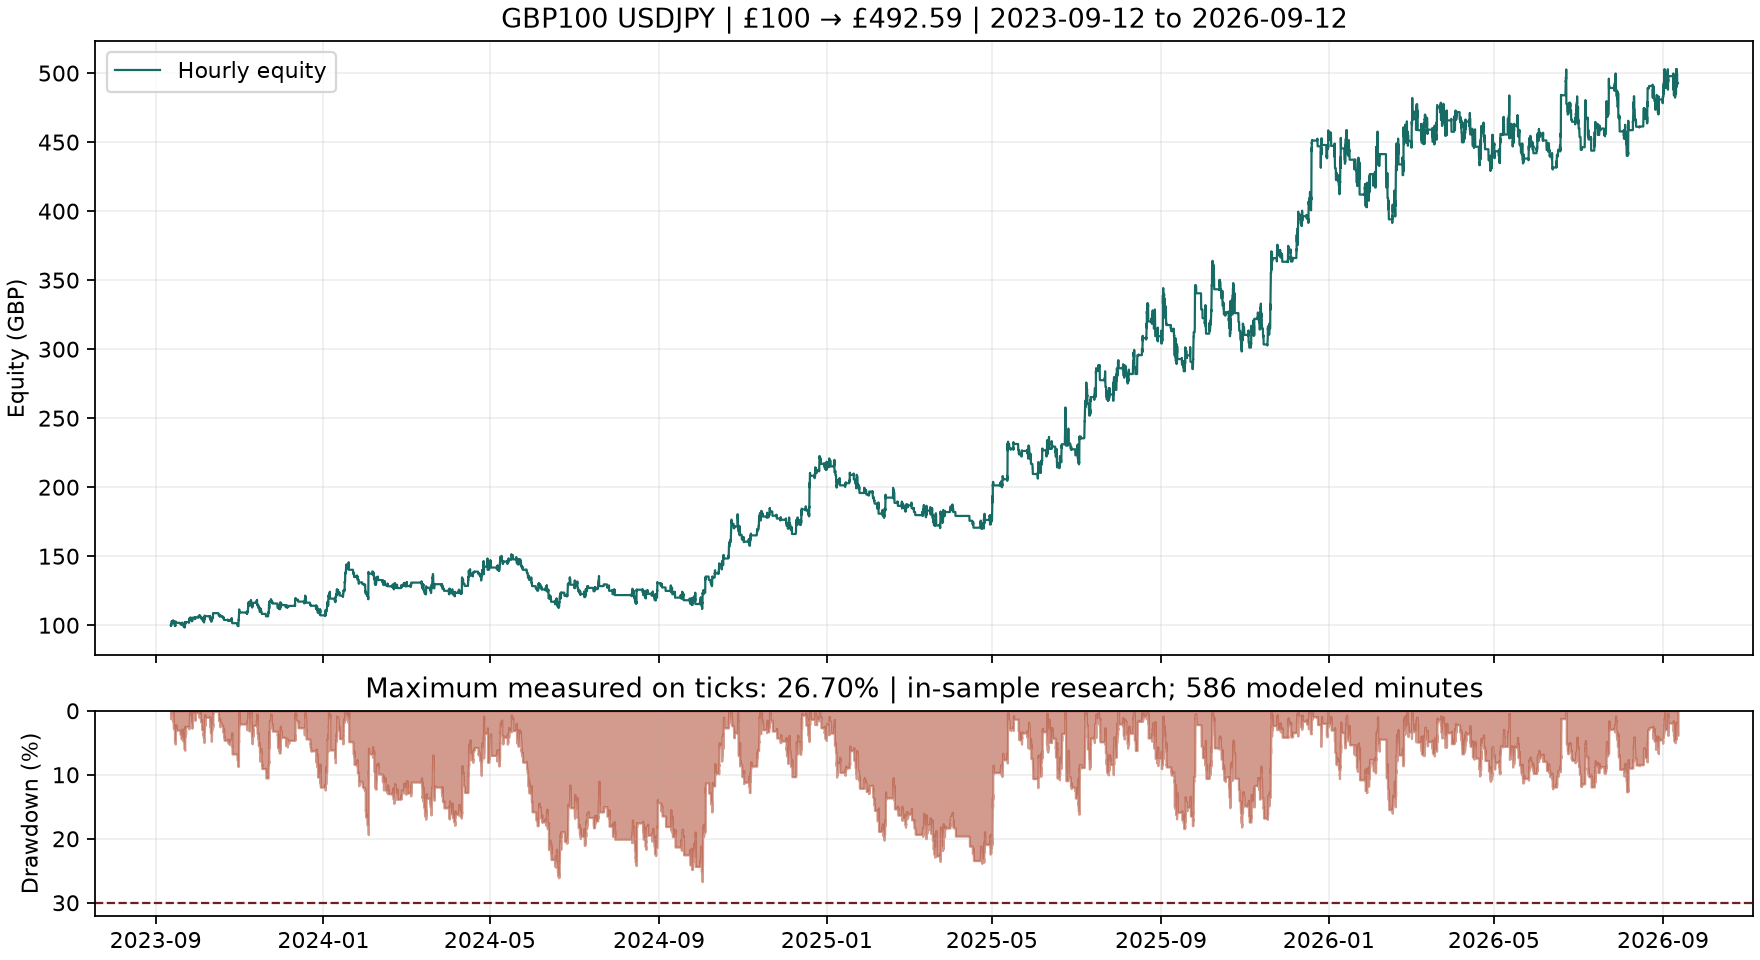

Data behind this chart, as committed beside it:
time, balance, equity, peak, max_drawdown_pct
2023.09.12 00:00:00, 100.0, 100.0, 100.0, 0.0
2023.09.12 01:00:00, 100.0, 100.0, 100.0, 0.0
2023.09.12 02:00:00, 100.0, 100.0, 100.0, 0.0
2023.09.12 03:00:00, 100.0, 100.1, 100.7, 1.251
2023.09.12 04:00:00, 100.0, 99.4, 100.7, 1.986
2023.09.12 05:00:00, 100.0, 100.1, 100.7, 1.986
2023.09.12 06:00:00, 100.0, 99.96, 100.7, 1.986
2023.09.12 07:00:00, 100.0, 100.3, 100.7, 1.986
2023.09.12 08:00:00, 100.0, 100.8, 101.0, 1.986
2023.09.12 09:00:00, 100.0, 101.2, 101.5, 1.986
2023.09.12 10:00:00, 100.0, 100.7, 101.5, 1.986
2023.09.12 11:00:00, 100.0, 100.6, 101.5, 1.986
2023.09.12 12:00:00, 100.0, 100.6, 101.5, 1.986
2023.09.12 13:00:00, 100.0, 101.3, 101.7, 1.986
2023.09.12 14:00:00, 100.0, 101.2, 101.8, 1.986
2023.09.12 15:00:00, 100.0, 102.5, 102.7, 1.986
2023.09.12 16:00:00, 100.0, 102.9, 103, 1.986
2023.09.12 17:00:00, 100.0, 102.9, 103, 1.986
2023.09.12 18:00:00, 100.0, 102.4, 103, 1.986
2023.09.12 19:00:00, 100.0, 102.7, 103, 1.986
2023.09.12 20:00:00, 100.0, 102.9, 103, 1.986
2023.09.12 21:00:00, 102.9, 102.9, 103, 1.986
2023.09.12 22:00:00, 102.9, 102.9, 103, 1.986
2023.09.12 23:00:32, 102.9, 102.9, 103, 1.986
2023.09.13 00:00:00, 102.9, 102.9, 103, 1.986
2023.09.13 01:00:00, 102.9, 102.9, 103, 1.986
2023.09.13 02:00:00, 102.9, 102.9, 103, 1.986
2023.09.13 03:00:00, 102.9, 102.9, 103, 1.986
2023.09.13 04:00:00, 102.9, 102.9, 103, 1.986
2023.09.13 05:00:00, 102.9, 102.9, 103, 1.986
2023.09.13 06:00:00, 102.9, 102.8, 103.2, 1.986
2023.09.13 07:00:00, 102.9, 103, 103.2, 1.986
2023.09.13 08:00:00, 102.9, 102.5, 103.2, 1.986
2023.09.13 09:00:00, 102.9, 102.3, 103.2, 1.986
2023.09.13 10:00:00, 102.9, 102.3, 103.2, 1.986
2023.09.13 11:00:00, 102.9, 102.2, 103.2, 1.986
2023.09.13 12:00:00, 102.9, 102.9, 103.2, 1.986
2023.09.13 13:00:00, 102.9, 102.9, 103.2, 1.986
2023.09.13 14:00:00, 102.9, 103, 103.2, 1.986
2023.09.13 15:00:00, 102.9, 103.2, 104.9, 2.298
2023.09.13 16:00:00, 102.9, 103.1, 104.9, 2.565
2023.09.13 17:00:00, 102.9, 103.6, 104.9, 2.565
2023.09.13 18:00:00, 102.9, 103.3, 104.9, 2.565
2023.09.13 19:00:00, 102.9, 102.7, 104.9, 2.565
2023.09.13 20:00:00, 101.9, 101.9, 104.9, 2.812
2023.09.13 21:00:00, 101.9, 101.9, 104.9, 2.812
2023.09.13 22:00:00, 101.9, 101.9, 104.9, 2.812
2023.09.13 23:00:00, 101.9, 101.9, 104.9, 2.812
2023.09.14 00:00:00, 101.9, 101.9, 104.9, 2.812
2023.09.14 01:00:00, 101.9, 101.9, 104.9, 2.812
2023.09.14 02:00:00, 101.9, 101.9, 104.9, 2.812
2023.09.14 03:00:00, 101.9, 101.9, 104.9, 2.812
2023.09.14 04:00:00, 101.9, 101.9, 104.9, 2.812
2023.09.14 05:00:00, 101.9, 101.9, 104.9, 2.812
2023.09.14 06:00:00, 101.9, 101.9, 104.9, 2.812
2023.09.14 07:00:00, 101.9, 101.9, 104.9, 2.812
2023.09.14 08:00:00, 101.9, 101.9, 104.9, 2.812
2023.09.14 09:00:00, 101.9, 101.9, 104.9, 2.812
2023.09.14 10:00:00, 101.9, 101.9, 104.9, 2.812
2023.09.14 11:00:00, 101.9, 101.9, 104.9, 2.812
... 18,616 more rows
